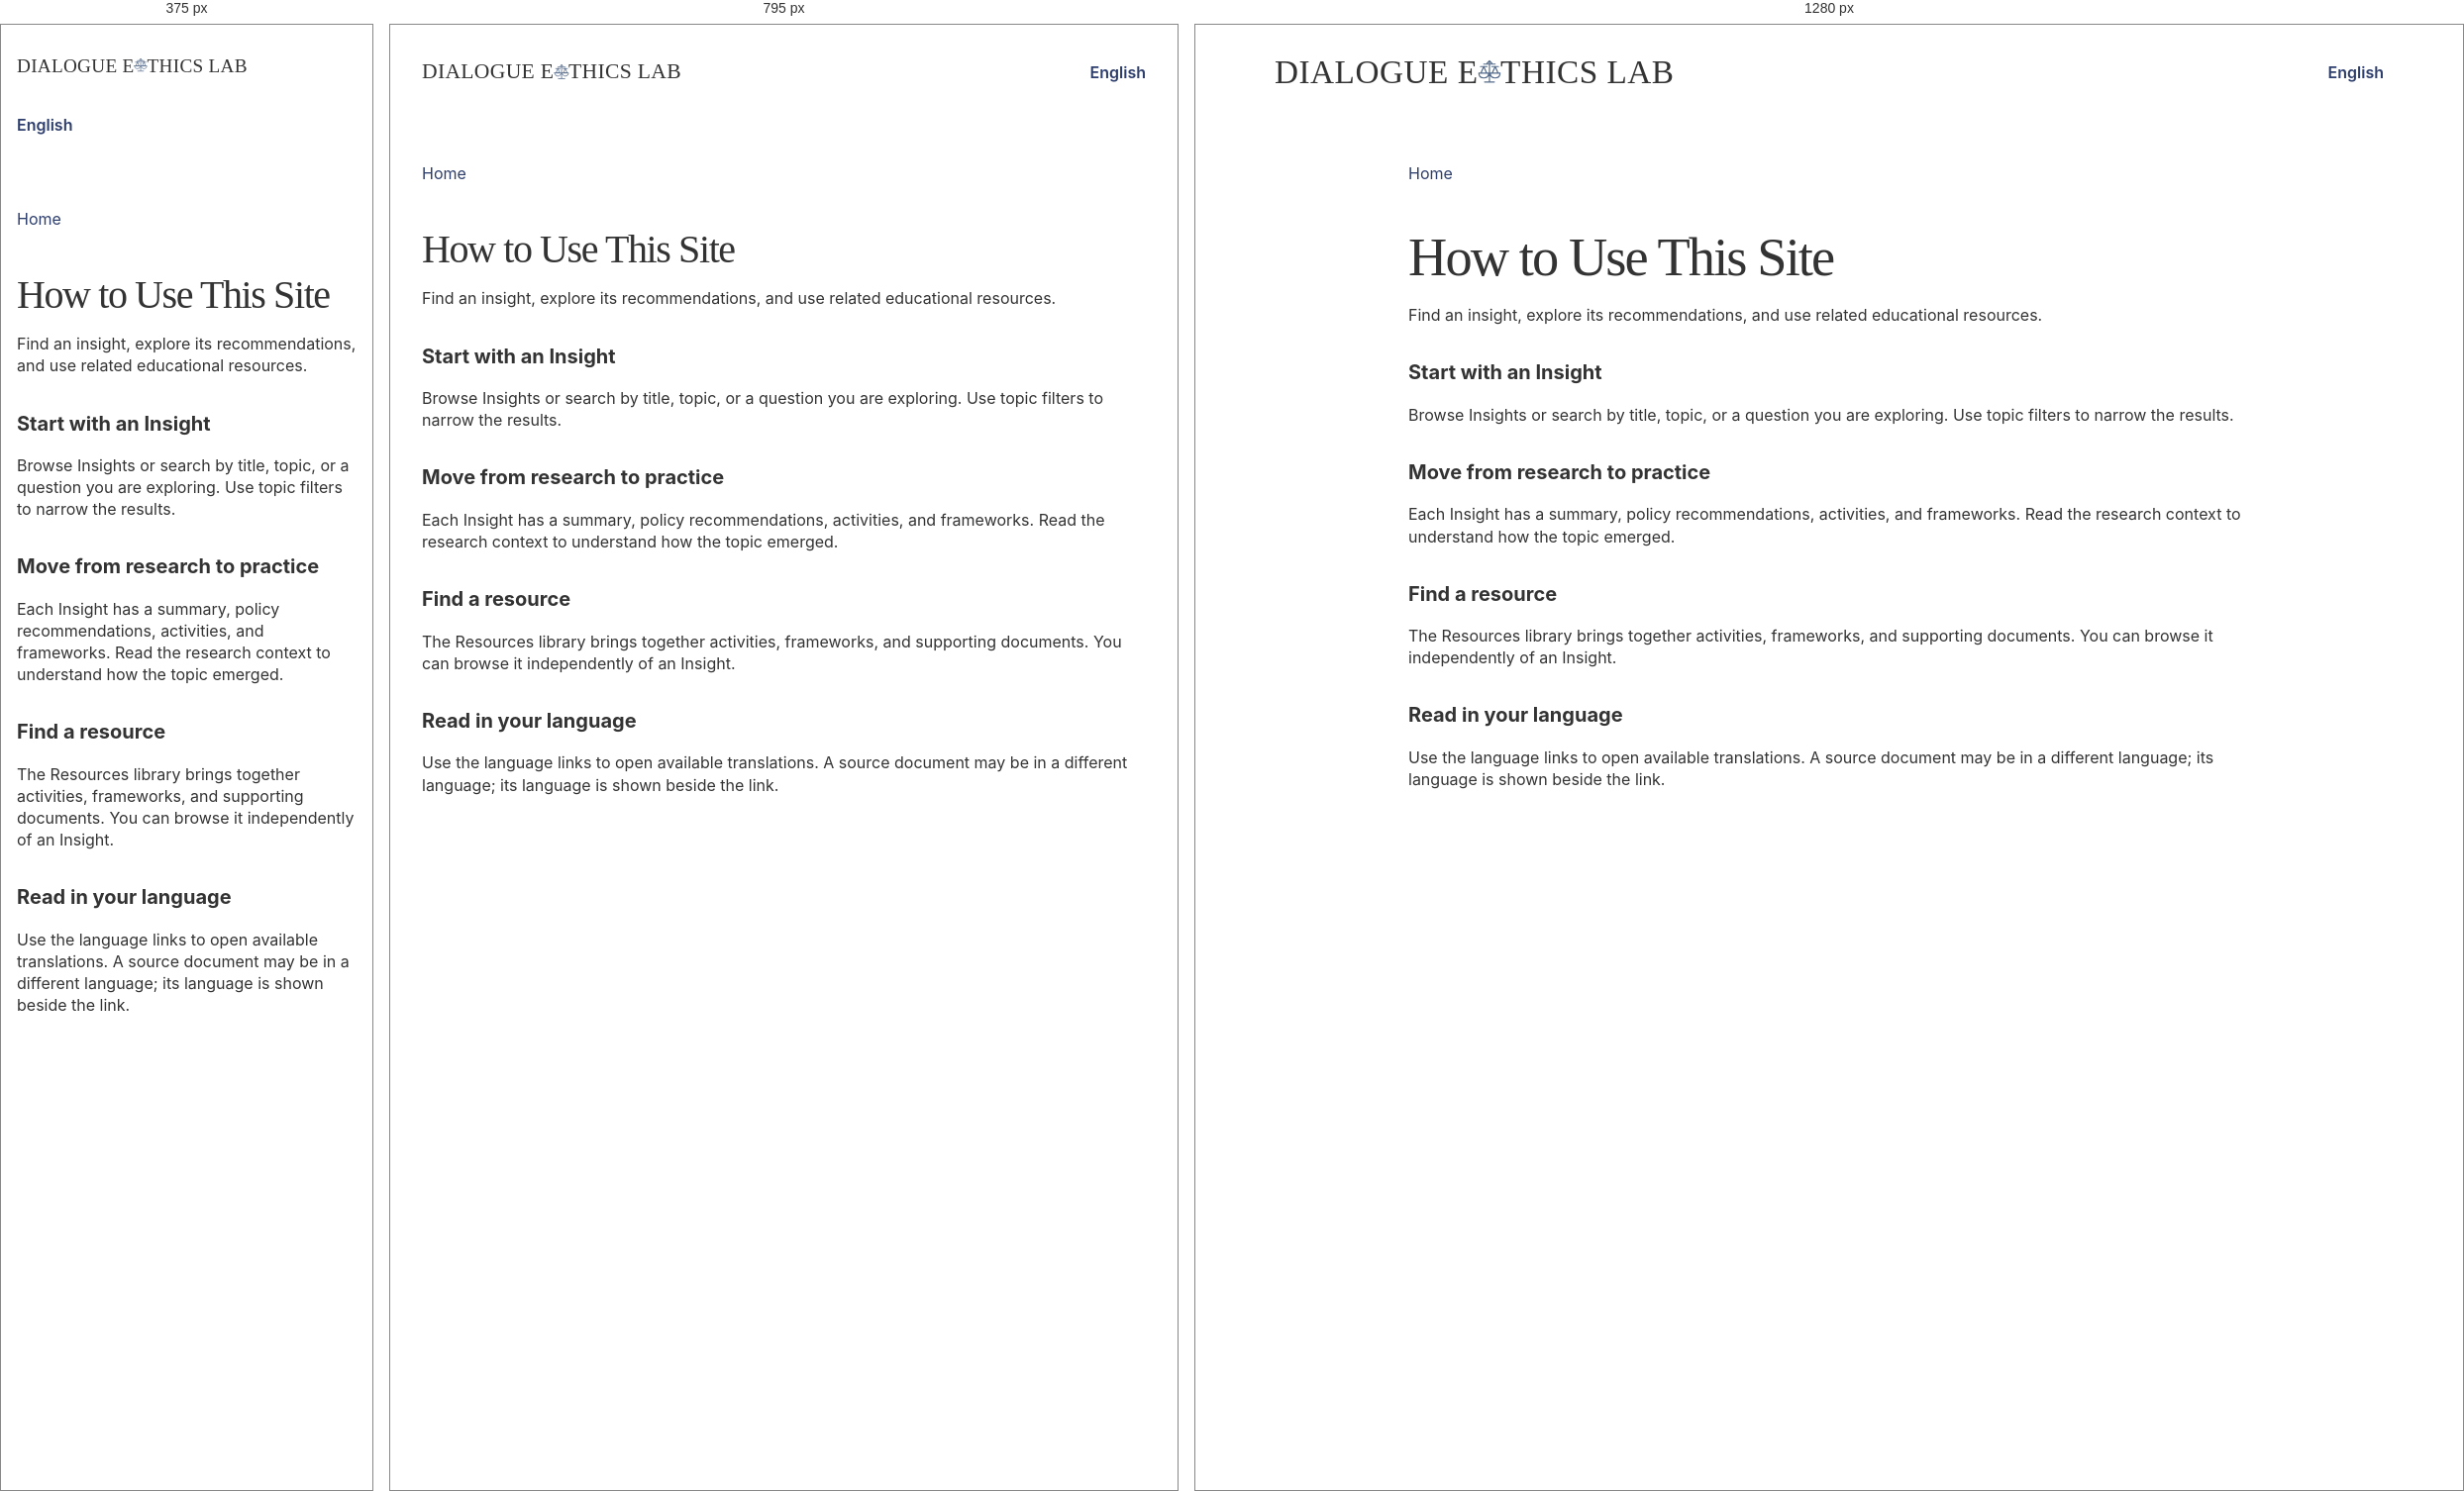
Rendered at 375 px, 795 px and 1280 px, left to right.

<!-- file: index.html -->
<!DOCTYPE html><html lang="en" dir="ltr"><head><meta charset="utf-8"><meta name="viewport" content="width=device-width, initial-scale=1"><title>How to Use This Site | Dialogue Ethics Lab</title><meta name="description" content="Find an insight, explore its recommendations, and use related educational resources."><link rel="canonical" href="https://dialogue-ethics-lab.github.io/pages/how-to-use/"><link rel="icon" type="image/x-icon" href="/favicon.ico"><meta property="og:type" content="article"><meta property="og:title" content="How to Use This Site"><meta property="og:description" content="Find an insight, explore its recommendations, and use related educational resources."><meta property="og:url" content="https://dialogue-ethics-lab.github.io/pages/how-to-use/"><meta name="twitter:card" content="summary"><link rel="alternate" hreflang="en" href="https://dialogue-ethics-lab.github.io/pages/how-to-use/"><link rel="stylesheet" href="/_astro/Layout.DBt2UnmL.css"></head><body><a class="skip-link" href="#main">Skip to content</a><header class="site-header shell"><a class="wordmark" href="/" lang="en" dir="ltr" aria-label="Dialogue Ethics Lab"><span class="wide-wordmark">Dialogue E<svg class="inline-scales" viewBox="0 0 34 34" aria-hidden="true"><path d="M17 3v25M10 7h14M17 3l-3 3M17 3l3 3M6 10h8M20 10h8M10 10 6.5 18h7L10 10Zm14 0-3.5 8h7L24 10ZM4 18h12c0 4-2.7 6-6 6s-6-2-6-6Zm14 0h12c0 4-2.7 6-6 6s-6-2-6-6ZM11 29h12"></path></svg>thics Lab</span></a><nav class="languages" aria-label="Languages"><a href="/pages/how-to-use/" lang="en" hreflang="en" aria-current="page">English</a></nav></header><main id="main"><article class="detail shell"><a class="back-link" href="/">Home</a><h1>How to Use This Site</h1><p class="introduction">Find an insight, explore its recommendations, and use related educational resources.</p><div class="prose"><h2 id="start-with-an-insight">Start with an Insight</h2>
<p>Browse Insights or search by title, topic, or a question you are exploring. Use topic filters to narrow the results.</p>
<h2 id="move-from-research-to-practice">Move from research to practice</h2>
<p>Each Insight has a summary, policy recommendations, activities, and frameworks. Read the research context to understand how the topic emerged.</p>
<h2 id="find-a-resource">Find a resource</h2>
<p>The Resources library brings together activities, frameworks, and supporting documents. You can browse it independently of an Insight.</p>
<h2 id="read-in-your-language">Read in your language</h2>
<p>Use the language links to open available translations. A source document may be in a different language; its language is shown beside the link.</p>
</div></article></main></body></html>

/* @media block from Layout.DBt2UnmL.css */
@media (width<=950px){.discovery-header,.discovery.shell{width:min(calc(100% - 4rem), var(--max))}.site-header{flex-wrap:wrap;gap:1.5rem;padding-block:1.2rem}.main-nav{flex-basis:100%;order:3;gap:1rem}.discovery-languages-mobile{flex-basis:auto;margin-inline-start:auto;display:flex}.discovery-languages-desktop{display:none}.discovery-header .wordmark{max-width:none}.discovery-grid{grid-template-columns:minmax(0,1fr) 190px}.cards{grid-template-columns:1fr}.summary-grid{grid-template-columns:minmax(0,1.6fr) minmax(0,1fr);gap:2rem}.insight{width:min(calc(100% - 4rem), var(--max))}.tools-grid{grid-template-columns:repeat(2,minmax(0,1fr))}}

/* @media block from Layout.DBt2UnmL.css */
@media (width<=640px){.shell,.discovery-header,.discovery.shell{width:calc(100% - 2rem)}.site-header{gap:1rem;min-height:100px}.wordmark{font-size:1.2rem}.languages{flex-basis:100%;gap:1rem;margin:0}.discovery-header .languages{flex-basis:auto;margin-inline-start:auto}.discovery-header .wordmark{max-width:none}.main-nav{font-size:.9rem}.hero-copy{width:calc(100% - 2rem);margin-block:1.5rem 2rem;font-size:.875rem}.hero{min-height:340px}.hero .button{min-height:44px;margin-top:1.5rem}.hero-credit a,.count-pill,.in-this a{align-items:center;min-height:44px;display:inline-flex}.discovery{padding-top:1.5rem}.search-row{flex-direction:column;margin-bottom:1.25rem}.discovery-grid,.summary-grid,.tools-grid{grid-template-columns:1fr}.topic-filter{flex-wrap:wrap;align-content:flex-start;gap:.5rem;min-height:0;padding:.5rem .75rem;display:flex}.desktop-topic-filter{display:none}.mobile-topic-filter{display:flex}.topic-filter a{border:1px solid #e1e5e8;border-radius:999px;gap:.4rem;min-height:44px;padding:.5rem .75rem}.topic-filter a:last-child{border:1px solid #e1e5e8}.tabs{gap:.25rem 1rem}.tabs a{min-height:44px;font-size:.9rem}.discovery .tabs a,.discovery .tabs a[aria-current]{height:44px;min-height:44px}.discovery .tabs a:before{display:none}.insight h1{font-size:2.8rem}.context{padding:1.5rem}.research-observations{margin-top:2.5rem}.recommendation-body{margin-inline-start:.5rem;padding-inline-start:1rem}.count-pill{font-size:.8rem}.tools-grid{margin-top:1.5rem}.insight{width:calc(100% - 2rem)}}